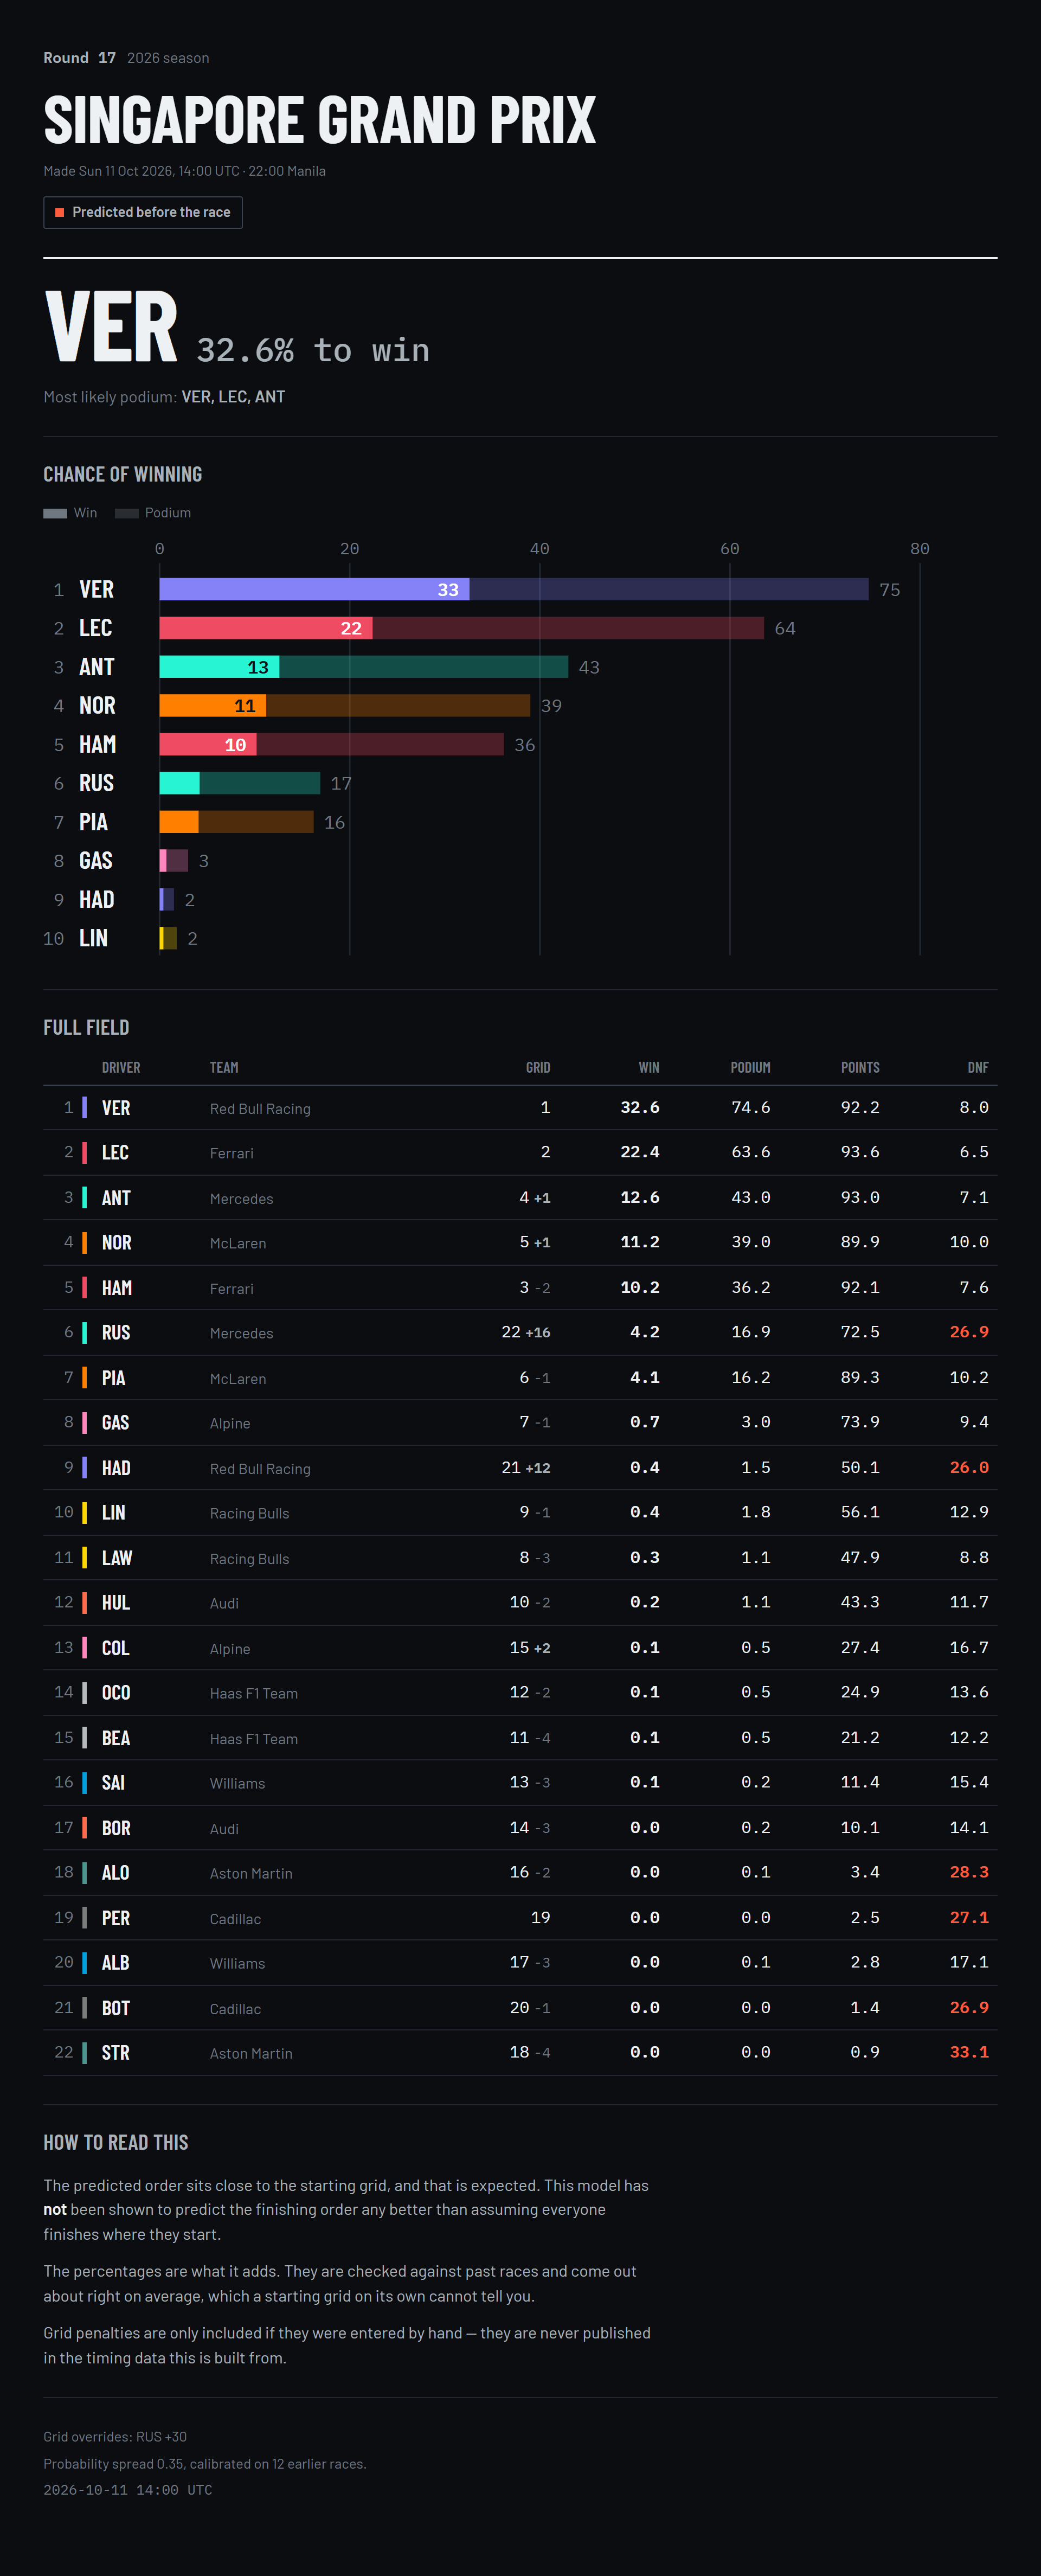

The data file committed next to this chart (first rows):
PredictedPosition, Abbreviation, TeamName, Grid, WinPct, PodiumPct, PointsPct, DnfPct, ExpectedPosition, DriverId, EventName, PreRace, PredictedAtUTC, GridOverrides, Temperature, CalibrationRaces, Warnings
1, VER, Red Bull Racing, 1.0, 32.6, 74.6, 92.2, 8.0, 3.7, max_verstappen, Singapore Grand Prix, True, 2026-10-11 14:00:20, Grid overrides: RUS +30, 0.3548, 12, 
2, LEC, Ferrari, 2.0, 22.4, 63.6, 93.6, 6.5, 4.0, leclerc, Singapore Grand Prix, True, 2026-10-11 14:00:20, Grid overrides: RUS +30, 0.3548, 12, 
3, ANT, Mercedes, 4.0, 12.6, 43.0, 93.0, 7.1, 4.9, antonelli, Singapore Grand Prix, True, 2026-10-11 14:00:20, Grid overrides: RUS +30, 0.3548, 12, 
4, NOR, McLaren, 5.0, 11.2, 39.0, 89.9, 10.0, 5.5, norris, Singapore Grand Prix, True, 2026-10-11 14:00:20, Grid overrides: RUS +30, 0.3548, 12, 
5, HAM, Ferrari, 3.0, 10.2, 36.2, 92.1, 7.6, 5.4, hamilton, Singapore Grand Prix, True, 2026-10-11 14:00:20, Grid overrides: RUS +30, 0.3548, 12, 
6, RUS, Mercedes, 22.0, 4.2, 16.9, 72.5, 26.9, 9.3, russell, Singapore Grand Prix, True, 2026-10-11 14:00:20, Grid overrides: RUS +30, 0.3548, 12, 
7, PIA, McLaren, 6.0, 4.1, 16.2, 89.3, 10.2, 7.1, piastri, Singapore Grand Prix, True, 2026-10-11 14:00:20, Grid overrides: RUS +30, 0.3548, 12, 
8, GAS, Alpine, 7.0, 0.7, 3.0, 73.9, 9.4, 9.6, gasly, Singapore Grand Prix, True, 2026-10-11 14:00:20, Grid overrides: RUS +30, 0.3548, 12, 
9, HAD, Red Bull Racing, 21.0, 0.4, 1.5, 50.1, 26.0, 12.2, hadjar, Singapore Grand Prix, True, 2026-10-11 14:00:20, Grid overrides: RUS +30, 0.3548, 12, 
10, LIN, Racing Bulls, 9.0, 0.4, 1.8, 56.1, 12.9, 10.9, arvid_lindblad, Singapore Grand Prix, True, 2026-10-11 14:00:20, Grid overrides: RUS +30, 0.3548, 12, 
11, LAW, Racing Bulls, 8.0, 0.3, 1.1, 47.9, 8.8, 11.2, lawson, Singapore Grand Prix, True, 2026-10-11 14:00:20, Grid overrides: RUS +30, 0.3548, 12, 
12, HUL, Audi, 10.0, 0.2, 1.1, 43.3, 11.7, 11.7, hulkenberg, Singapore Grand Prix, True, 2026-10-11 14:00:20, Grid overrides: RUS +30, 0.3548, 12, 
13, COL, Alpine, 15.0, 0.1, 0.5, 27.4, 16.7, 13.1, colapinto, Singapore Grand Prix, True, 2026-10-11 14:00:20, Grid overrides: RUS +30, 0.3548, 12, 
14, OCO, Haas F1 Team, 12.0, 0.1, 0.5, 24.9, 13.6, 13.1, ocon, Singapore Grand Prix, True, 2026-10-11 14:00:20, Grid overrides: RUS +30, 0.3548, 12, 
15, BEA, Haas F1 Team, 11.0, 0.1, 0.5, 21.2, 12.2, 13.4, bearman, Singapore Grand Prix, True, 2026-10-11 14:00:20, Grid overrides: RUS +30, 0.3548, 12, 
16, SAI, Williams, 13.0, 0.1, 0.2, 11.4, 15.4, 14.8, sainz, Singapore Grand Prix, True, 2026-10-11 14:00:20, Grid overrides: RUS +30, 0.3548, 12, 
17, BOR, Audi, 14.0, 0.0, 0.2, 10.1, 14.1, 14.9, bortoleto, Singapore Grand Prix, True, 2026-10-11 14:00:20, Grid overrides: RUS +30, 0.3548, 12, 
18, ALO, Aston Martin, 16.0, 0.0, 0.1, 3.4, 28.3, 17.1, alonso, Singapore Grand Prix, True, 2026-10-11 14:00:20, Grid overrides: RUS +30, 0.3548, 12, 
19, PER, Cadillac, 19.0, 0.0, 0.0, 2.5, 27.1, 17.4, perez, Singapore Grand Prix, True, 2026-10-11 14:00:20, Grid overrides: RUS +30, 0.3548, 12, 
20, ALB, Williams, 17.0, 0.0, 0.1, 2.8, 17.1, 17.1, albon, Singapore Grand Prix, True, 2026-10-11 14:00:20, Grid overrides: RUS +30, 0.3548, 12, 
21, BOT, Cadillac, 20.0, 0.0, 0.0, 1.4, 26.9, 18.0, bottas, Singapore Grand Prix, True, 2026-10-11 14:00:20, Grid overrides: RUS +30, 0.3548, 12, 
22, STR, Aston Martin, 18.0, 0.0, 0.0, 0.9, 33.1, 18.5, stroll, Singapore Grand Prix, True, 2026-10-11 14:00:20, Grid overrides: RUS +30, 0.3548, 12, 
